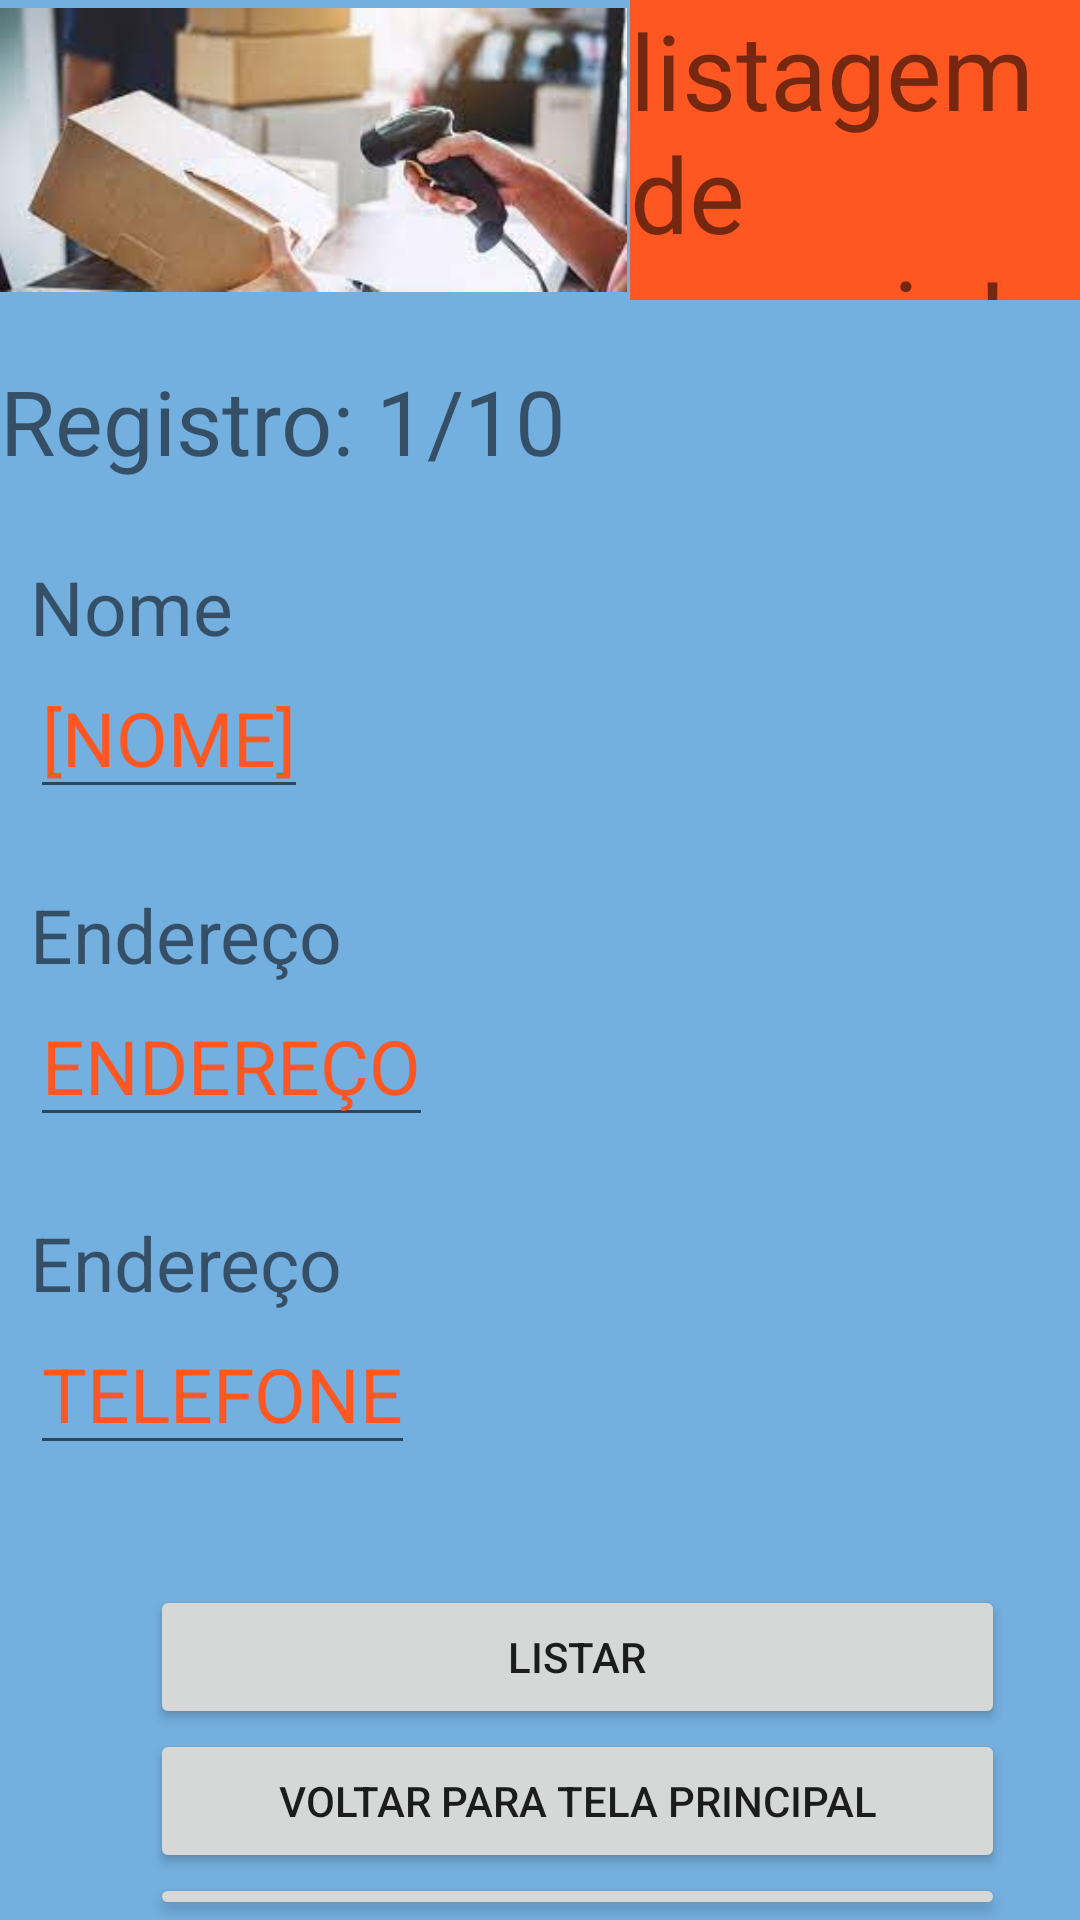

The Android layout XML behind this screen, and the referenced resources:
<!-- AndroidManifest.xml: application theme Theme.Cadastro3000 -->
<!-- res/layout/tela_de_visualizacao.xml -->
<?xml version="1.0" encoding="utf-8"?>
<RelativeLayout xmlns:android="http://schemas.android.com/apk/res/android"
    android:layout_width="match_parent"
    android:layout_height="match_parent"
    android:background="@color/azulzinha"
    >



    <TextView
        android:layout_width="wrap_content"
        android:layout_height="100dp"
        android:text="listagem de usuario!"
        android:layout_marginLeft="210dp"
        android:textSize="35dp"
        android:background="@color/laranja"

        />

    <ImageView
        android:id="@+id/imagem"
        android:layout_width="209dp"
        android:layout_height="100dp"
        android:src="@drawable/images"
        />

    <TextView
        android:id="@+id/prencha"
        android:layout_width="wrap_content"
        android:layout_height="wrap_content"
        android:layout_below="@+id/imagem"
        android:layout_marginTop="20dp"
        android:text="Registro: 1/10"
        android:textSize="30dp" />

    ///////////////////////NOME////////////////////////////////////
    <TextView
        android:id="@+id/txtnome"
        android:layout_below="@+id/prencha"
        android:layout_width="wrap_content"
        android:layout_height="wrap_content"
        android:text="Nome"
        android:textSize="25dp"
        android:layout_marginTop="25dp"
        android:layout_marginLeft="10dp"
        />

    <EditText
        android:id="@+id/edtnome"
        android:layout_width="wrap_content"
        android:layout_height="wrap_content"
        android:layout_below="@+id/txtnome"
        android:layout_marginLeft="10dp"
        android:gravity="center"
        android:hint="[NOME]"
        android:textColorHint="@color/laranja"
        android:textSize="25dp"

        />

    ///////////////////ENDEREÇO////////////////////////////////////
    <TextView
        android:id="@+id/txtendeço"
        android:layout_below="@+id/edtnome"
        android:layout_width="wrap_content"
        android:layout_height="wrap_content"
        android:text="Endereço"
        android:textSize="25dp"
        android:layout_marginTop="25dp"
        android:layout_marginLeft="10dp"
        />

    <EditText
        android:id="@+id/edtendereço"
        android:layout_width="wrap_content"
        android:layout_height="wrap_content"
        android:layout_below="@+id/txtendeço"
        android:layout_marginLeft="10dp"
        android:gravity="center"
        android:hint="ENDEREÇO"
        android:textColorHint="@color/laranja"
        android:textSize="25dp" />

    ///////////////////TELEFONE////////////////////////////////////

    <TextView
        android:id="@+id/txttelefone"
        android:layout_width="wrap_content"
        android:layout_height="wrap_content"
        android:layout_below="@+id/edtendereço"
        android:layout_marginTop="25dp"
        android:text="Endereço"
        android:textSize="25dp"
        android:layout_marginLeft="10dp"
        />

    <EditText
        android:id="@+id/edttelefone"
        android:layout_width="wrap_content"
        android:layout_height="wrap_content"
        android:layout_below="@+id/txttelefone"
        android:layout_marginLeft="10dp"
        android:gravity="center"
        android:hint="TELEFONE"
        android:textColorHint="@color/laranja"
        android:textSize="25dp" />


    //////////////////BOTOES////////////////////

    <Button
        android:id="@+id/btnlistar"
        android:layout_width="285dp"
        android:layout_height="wrap_content"
        android:layout_below="@+id/edttelefone"
        android:layout_marginLeft="50dp"
        android:layout_marginTop="40dp"
        android:text="listar" />

    <Button
        android:id="@+id/btnPrin"
        android:layout_width="285dp"
        android:layout_height="wrap_content"
        android:layout_below="@+id/btnlistar"
        android:layout_marginLeft="50dp"
        android:text="Voltar para tela principal" />

    <Button
        android:id="@+id/btnlis"
        android:layout_width="285dp"
        android:layout_height="wrap_content"
        android:layout_below="@+id/btnPrin"
        android:layout_marginLeft="50dp"
        android:text="tela usuarios cadastrados" />

</RelativeLayout>
<!-- resources referenced by this layout -->
<resources>
  <color name="azulzinha">#73AFDF</color>
  <color name="laranja">#FF5722</color>
  <!-- drawable images: jpg bitmap (drawable-v24, 6628 bytes) -->
  <style name="Theme.Cadastro3000" parent="Theme.MaterialComponents.DayNight.DarkActionBar">
          
          <item name="colorPrimary">@color/purple_500</item>
          <item name="colorPrimaryVariant">@color/purple_700</item>
          <item name="colorOnPrimary">@color/white</item>
          
          <item name="colorSecondary">@color/teal_200</item>
          <item name="colorSecondaryVariant">@color/teal_700</item>
          <item name="colorOnSecondary">@color/black</item>
          
          <item name="android:statusBarColor" tools:targetApi="l">?attr/colorPrimaryVariant</item>
          
      </style>
  <color name="purple_500">#FF6200EE</color>
  <color name="purple_700">#FF3700B3</color>
  <color name="white">#FFFFFFFF</color>
  <color name="teal_200">#FF03DAC5</color>
  <color name="teal_700">#FF018786</color>
  <color name="black">#FF000000</color>
</resources>
